Run: headless pygame with SDL's dummy video driver; simulated clock (each Clock.tick advances the game by its frame time, no real sleeping); random seed 0; keys injected as events and as key.get_pressed() state; mouse plan: one left click at the window centre at the start of phase 2, then a move to the lower-right quarter at the start of phase 3.
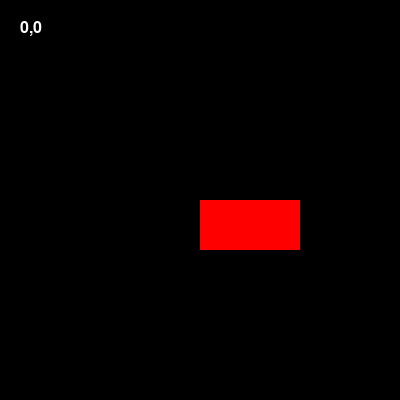
Frame 1 of 4 · flips 1–60 · no input
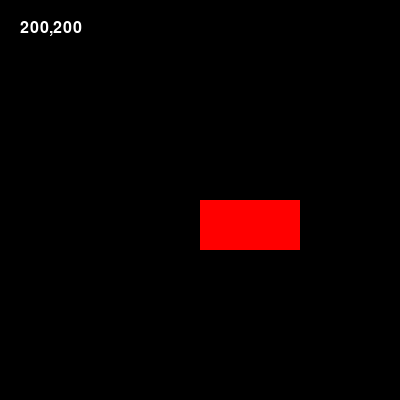
Frame 2 of 4 · flips 61–180 · clicked the window centre · tapped SPACE, RETURN · held RIGHT (→), D
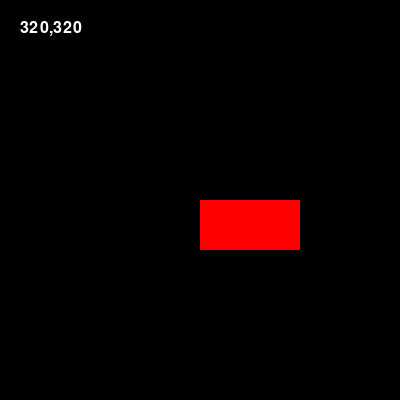
Frame 3 of 4 · flips 181–300 · moved the mouse to the lower-right quarter · held DOWN (↓), S
Frame 4 of 4 · flips 301–420 · held LEFT (←), A, UP (↑), W · screen unchanged from frame 3, image omitted

The pygame program that drew these frames:


import pygame, sys
from pygame.locals import *

def main():
    pygame.init()
    mousex,mousey=0,0
    DISPLAY=pygame.display.set_mode((400,400),0,32)     

    while True:
        DISPLAY.fill((0,0,0))

        for event in pygame.event.get():
            if event.type==QUIT:
                pygame.quit()
                sys.exit()
            if event.type == MOUSEMOTION:
                mousex,mousey=event.pos
        pygame.draw.rect(DISPLAY,(255,0,0),(200,200,100,50))
        w2screen(DISPLAY,str(round(mousex))+','+str(round(mousey)))
        pygame.display.update()

def w2screen(win,txt):
    pyfont=pygame.font.SysFont("comicsans",24)
    text=pyfont.render(txt,1,(255,255,255))
    win.blit(text,(20,20))

main()
